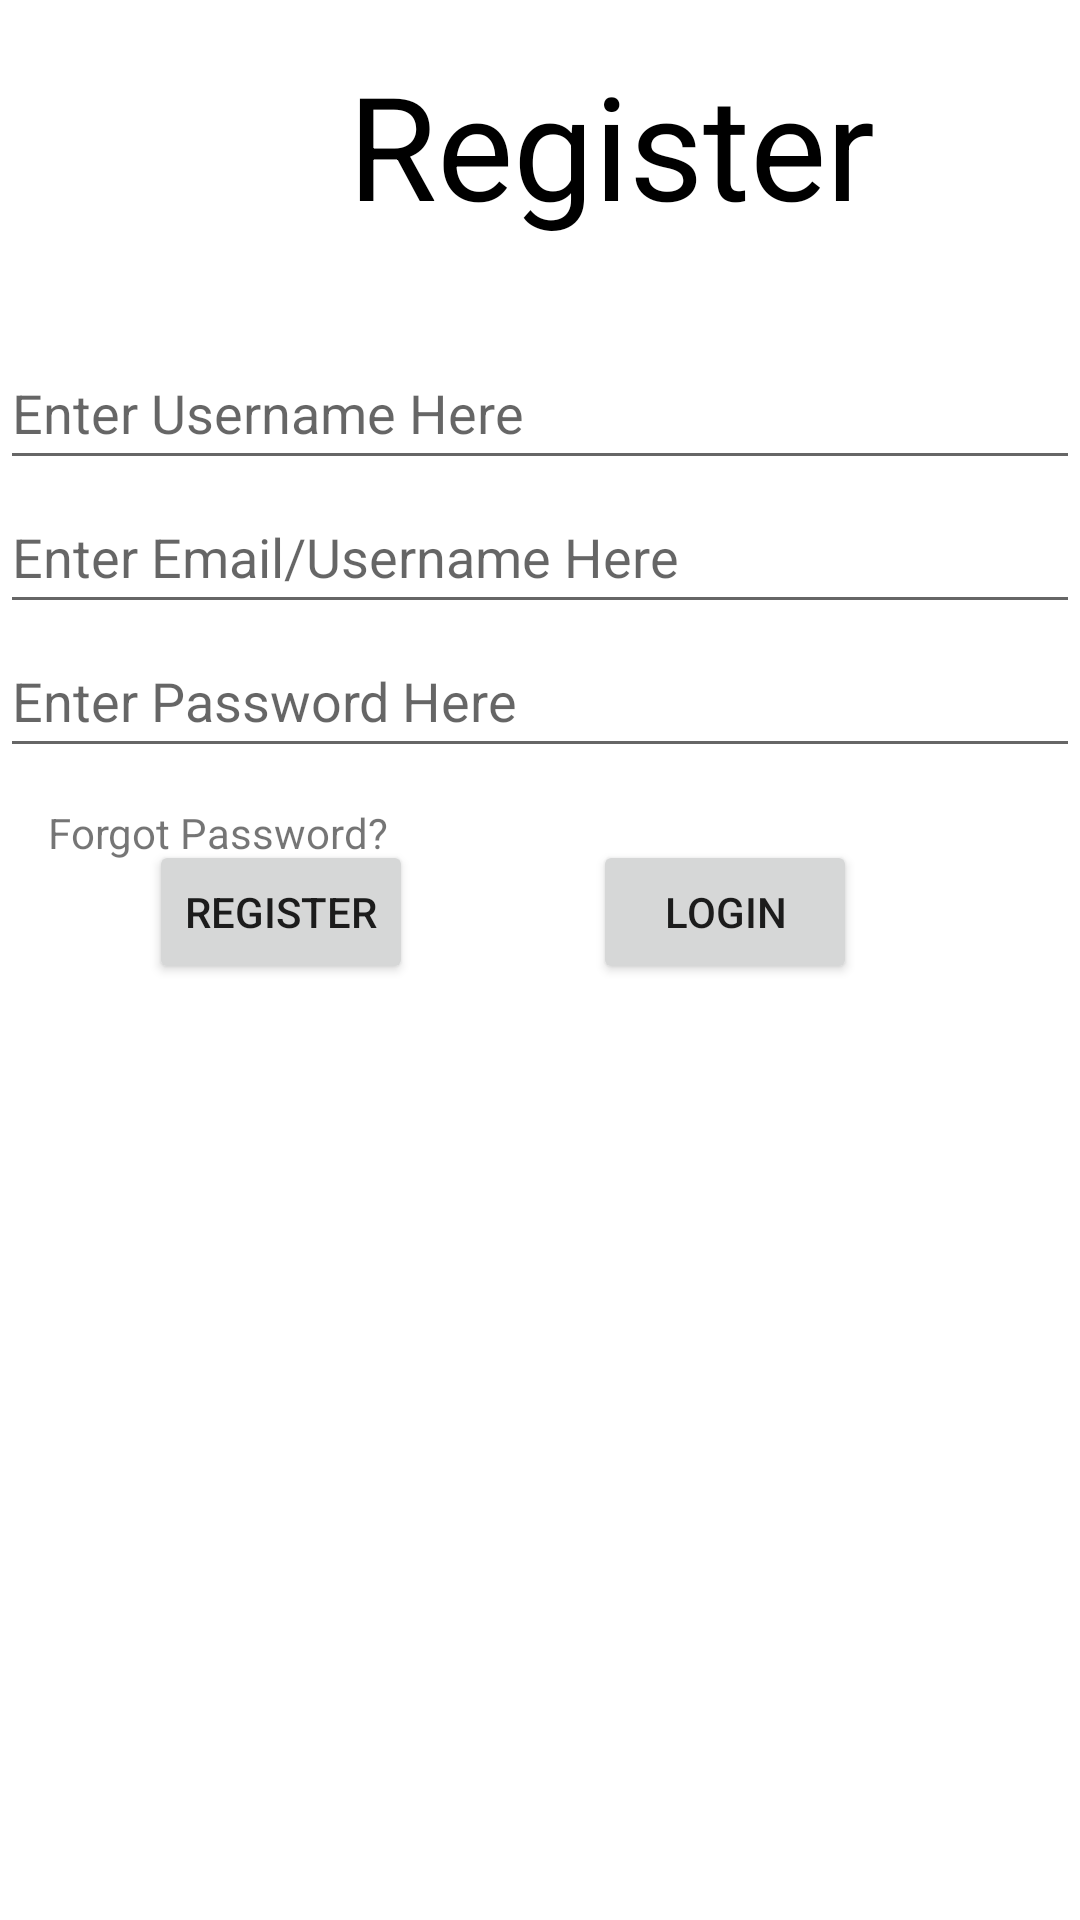

The Android layout XML behind this screen, and the referenced resources:
<!-- AndroidManifest.xml: application theme Theme.NUMADSp22_Quester_Final_Project -->
<!-- res/layout/activity_register.xml -->
<?xml version="1.0" encoding="utf-8"?>
<androidx.constraintlayout.widget.ConstraintLayout xmlns:android="http://schemas.android.com/apk/res/android"
    xmlns:app="http://schemas.android.com/apk/res-auto"
    xmlns:tools="http://schemas.android.com/tools"
    android:layout_width="match_parent"
    android:layout_height="match_parent"
    android:id="@+id/reg_view"
    tools:context=".Register">

    <EditText
        android:id="@+id/reg_email"
        android:layout_width="0dp"
        android:layout_height="wrap_content"
        android:autofillHints="@string/prompt_email"
        android:hint="@string/prompt_email"
        android:inputType="textEmailAddress"
        android:minHeight="48dp"
        app:layout_constraintEnd_toEndOf="parent"
        app:layout_constraintHorizontal_bias="1.0"
        app:layout_constraintStart_toStartOf="parent"
        app:layout_constraintTop_toBottomOf="@+id/reg_username" />

    <EditText
        android:id="@+id/reg_username"
        android:layout_width="0dp"
        android:layout_height="wrap_content"
        android:layout_marginTop="112dp"
        android:autofillHints="@string/prompt_username"
        android:hint="@string/prompt_username"
        android:inputType="textEmailAddress"
        android:minHeight="48dp"
        app:layout_constraintEnd_toEndOf="parent"
        app:layout_constraintHorizontal_bias="0.0"
        app:layout_constraintStart_toStartOf="parent"
        app:layout_constraintTop_toTopOf="parent" />

    <EditText
        android:id="@+id/reg_password"
        android:layout_width="0dp"
        android:layout_height="wrap_content"
        android:autofillHints=""
        android:hint="@string/prompt_password"
        android:inputType="textPassword"
        android:minHeight="48dp"
        android:selectAllOnFocus="true"
        app:layout_constraintEnd_toEndOf="parent"
        app:layout_constraintStart_toStartOf="parent"
        app:layout_constraintTop_toBottomOf="@+id/reg_email" />

    <Button
        android:id="@+id/reg_register"
        android:layout_width="wrap_content"
        android:layout_height="wrap_content"
        android:layout_gravity="start"
        android:layout_marginBottom="300dp"
        android:onClick="register"
        android:text="@string/reg_btn"
        app:layout_constraintBottom_toBottomOf="parent"
        app:layout_constraintEnd_toEndOf="parent"
        app:layout_constraintHorizontal_bias="0.183"
        app:layout_constraintStart_toStartOf="parent"
        app:layout_constraintTop_toBottomOf="@+id/reg_password"
        app:layout_constraintVertical_bias="0.669" />

    <TextView
        android:id="@+id/log_forgot"
        android:layout_width="wrap_content"
        android:layout_height="wrap_content"
        android:layout_marginStart="16dp"
        android:layout_marginTop="12dp"
        android:onClick="forgot_password"
        android:text="@string/forgot_password"
        app:layout_constraintStart_toStartOf="parent"
        app:layout_constraintTop_toBottomOf="@+id/reg_password" />

    <TextView
        android:id="@+id/textView"
        android:layout_width="wrap_content"
        android:layout_height="wrap_content"
        android:layout_marginStart="116dp"
        android:layout_marginBottom="16dp"
        android:text="@string/reg_txt"
        android:textColor="@color/black"
        android:textSize="48sp"
        app:layout_constraintBottom_toTopOf="@+id/reg_username"
        app:layout_constraintStart_toStartOf="parent"
        app:layout_constraintTop_toTopOf="parent" />

    <Button
        android:id="@+id/reg_login"
        android:layout_width="wrap_content"
        android:layout_height="wrap_content"
        android:layout_marginStart="60dp"
        android:onClick="login"
        android:text="@string/reg_login_text"
        app:layout_constraintStart_toEndOf="@+id/reg_register"
        app:layout_constraintTop_toTopOf="@+id/reg_register" />



</androidx.constraintlayout.widget.ConstraintLayout>
<!-- resources referenced by this layout -->
<resources>
  <color name="black">#FF000000</color>
  <string name="forgot_password">Forgot Password?</string>
  <string name="prompt_email">Enter Email/Username Here</string>
  <string name="prompt_password">Enter Password Here</string>
  <string name="prompt_username">Enter Username Here</string>
  <string name="reg_btn">Register</string>
  <string name="reg_login_text">Login</string>
  <string name="reg_txt">Register</string>
  <style name="Theme.NUMADSp22_Quester_Final_Project" parent="Theme.MaterialComponents.DayNight.DarkActionBar">
          
          <item name="colorPrimary">@color/green_700</item>
          <item name="colorPrimaryVariant">@color/green_800</item>
          <item name="colorOnPrimary">@color/white</item>
          
          <item name="colorSecondary">@color/orange_500</item>
          <item name="colorSecondaryVariant">@color/orange_200</item>
          <item name="colorOnSecondary">@color/white</item>
          
          <item name="android:statusBarColor" tools:targetApi="l">@color/green_200</item>
          
          <item name="windowActionBar">false</item>
          <item name="windowNoTitle">true</item>
          <item name="android:windowFullscreen">false</item>
      </style>
  <color name="green_700">#FF328927</color>
  <color name="green_800">#27791C</color>
  <color name="white">#FFFFFFFF</color>
  <color name="orange_500">#FFF69304</color>
  <color name="orange_200">#FFFAC97F</color>
  <color name="green_200">#FFA3D39D</color>
</resources>
